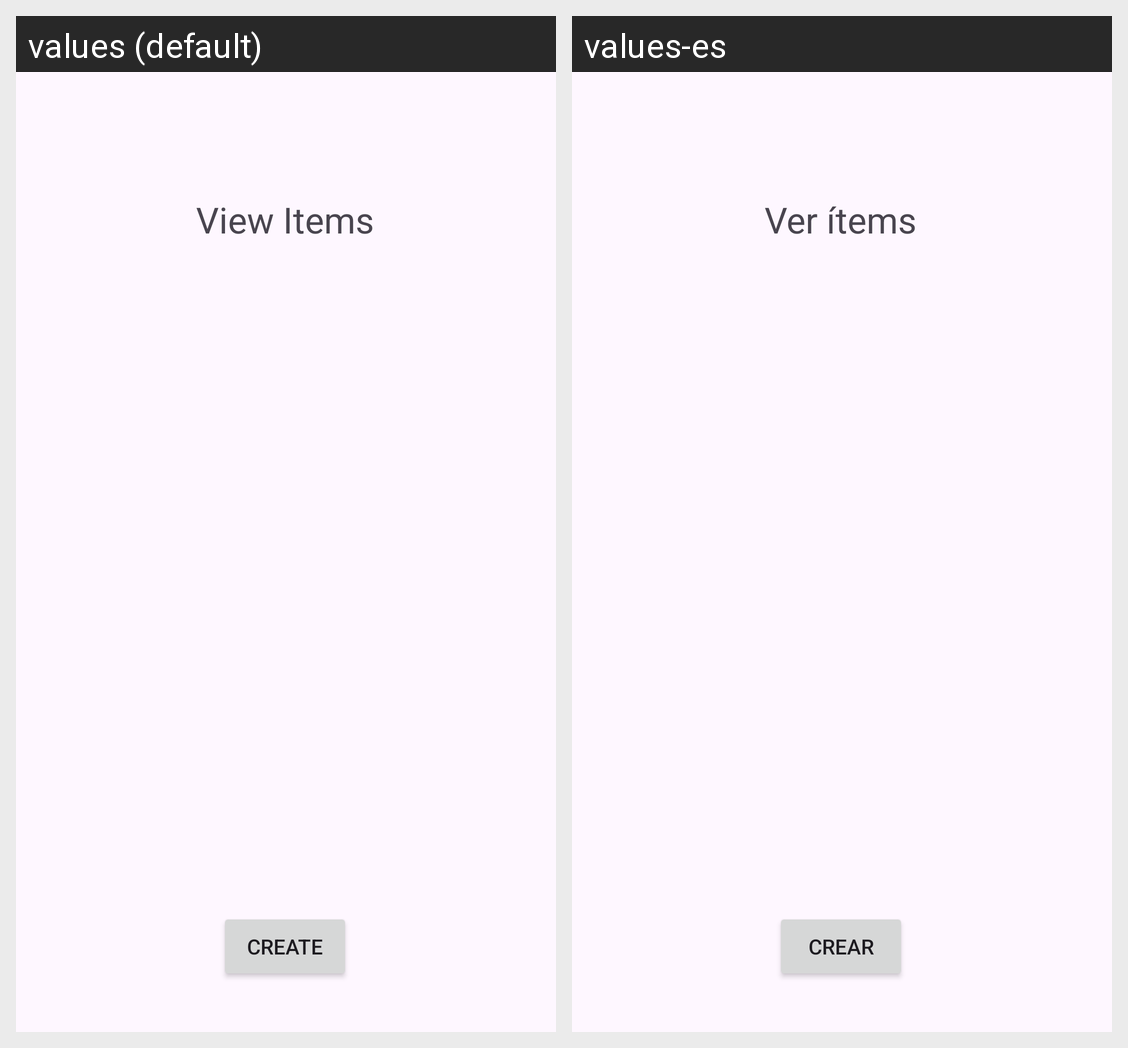

Locale-by-locale string values for the Android screen shown in this grid:
Android screen res/layout/activity_admin_items.xml rendered under 2 locales, left to right: values (default), values-es. Device: Nexus 5 (rendered at 1080×1920; each locale shown at half size, 540×960, under a caption strip naming it); theme Theme.FightBall.
Strings drawn on this screen, with the default value and each locale's value (text and hints the layout hard-codes, and strings that could not be matched under every locale, appear in the picture but are not listed):

verItems
  values: View Items
  values-es: Ver ítems

crear
  values: Create
  values-es: Crear
